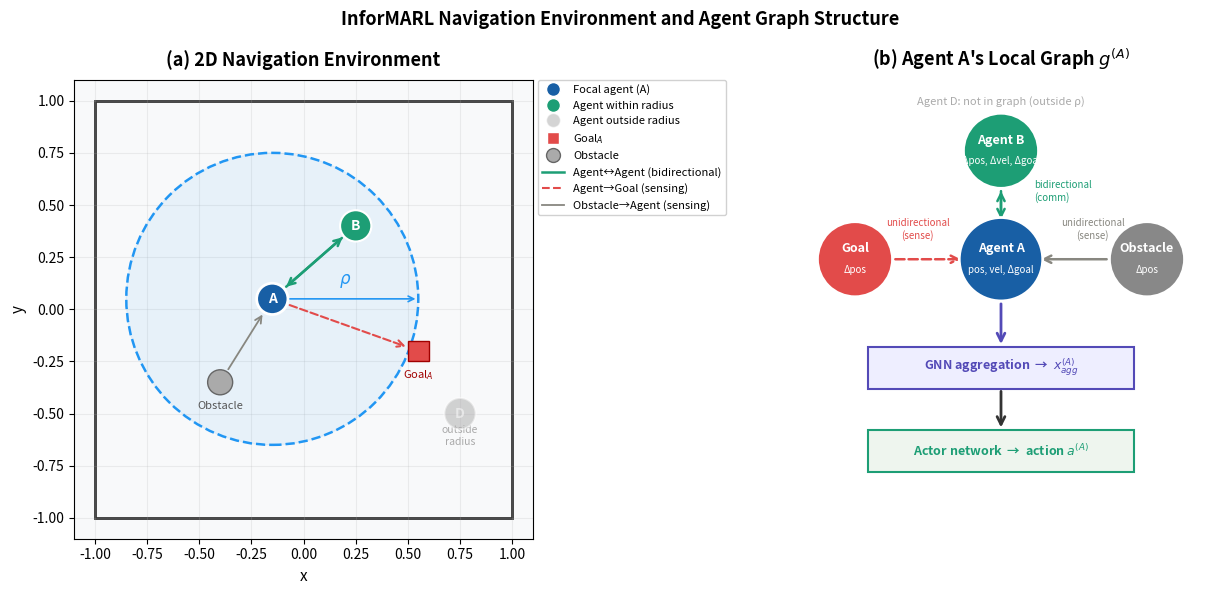

Source code (Python):
import numpy as np
import matplotlib.pyplot as plt
import matplotlib.patches as patches

fig, (ax1, ax2) = plt.subplots(1, 2, figsize=(13, 6))

# ── LEFT PANEL ───────────────────────────────────────────────────────────────

ax1.set_xlim(-1.1, 1.1)
ax1.set_ylim(-1.1, 1.1)
ax1.set_aspect('equal')
ax1.set_facecolor('#f8f9fa')
ax1.set_title('(a) 2D Navigation Environment', fontsize=13, fontweight='bold', pad=10)
ax1.set_xlabel('x', fontsize=11)
ax1.set_ylabel('y', fontsize=11)
ax1.grid(True, alpha=0.2, zorder=0)

# World boundary
ax1.add_patch(patches.Rectangle((-1, -1), 2, 2, linewidth=2,
              edgecolor='#333333', facecolor='none', zorder=1))

RADIUS = 0.7
focal_pos = np.array([-0.15, 0.05])

# Sensing radius
ax1.add_patch(plt.Circle(focal_pos, RADIUS, color='#2196F3',
              fill=True, alpha=0.08, zorder=2))
ax1.add_patch(plt.Circle(focal_pos, RADIUS, color='#2196F3',
              fill=False, linewidth=1.8, linestyle='--', zorder=3))

# Radius label
ax1.annotate('', xy=(focal_pos[0] + RADIUS, focal_pos[1]),
             xytext=focal_pos,
             arrowprops=dict(arrowstyle='->', color='#2196F3', lw=1.2))
ax1.text(focal_pos[0] + RADIUS/2, focal_pos[1] + 0.07,
         r'$\rho$', color='#2196F3', fontsize=12, ha='center')

# Positions
agent_B = np.array([0.25, 0.40])   # inside radius
agent_D = np.array([0.75, -0.50])  # outside radius
obstacle = np.array([-0.40, -0.35]) # inside radius
goal_A = np.array([0.55, -0.20])   # focal agent's goal (outside radius)

# ── Edges ──
def offset_arrow(ax, p1, p2, color, lw, ls='-', r1=0.075, r2=0.075):
    dx = p2[0]-p1[0]; dy = p2[1]-p1[1]
    dist = np.sqrt(dx**2+dy**2)
    s = p1 + r1/dist * np.array([dx,dy])
    e = p2 - r2/dist * np.array([dx,dy])
    ax.annotate('', xy=e, xytext=s,
                arrowprops=dict(arrowstyle='->', color=color,
                                lw=lw, mutation_scale=12,
                                linestyle=ls))

# A <-> B bidirectional
offset_arrow(ax1, focal_pos, agent_B, '#1D9E75', 1.8, r2=0.07)
offset_arrow(ax1, agent_B, focal_pos, '#1D9E75', 1.8, r2=0.075)

# A -> Goal (unidirectional, dashed)
offset_arrow(ax1, focal_pos, goal_A, '#E24B4A', 1.5, ls='dashed', r2=0.05)

# Obstacle -> A (unidirectional)
offset_arrow(ax1, obstacle, focal_pos, '#888780', 1.3, r1=0.06, r2=0.075)

# ── Entities ──
# Obstacle
ax1.add_patch(plt.Circle(obstacle, 0.06, color='#aaaaaa',
              zorder=5, ec='#666666', lw=1))
ax1.text(obstacle[0], obstacle[1]-0.13, 'Obstacle',
         fontsize=8, ha='center', color='#555555')

# Goal A
ax1.add_patch(patches.Rectangle(
    (goal_A[0]-0.05, goal_A[1]-0.05), 0.10, 0.10,
    color='#E24B4A', zorder=5, ec='#a00000', lw=1))
ax1.text(goal_A[0], goal_A[1]-0.13, "Goal$_A$",
         fontsize=8, ha='center', color='#a00000')

# Agent B (inside)
ax1.add_patch(plt.Circle(agent_B, 0.075, color='#1D9E75',
              zorder=6, ec='white', lw=1.5))
ax1.text(agent_B[0], agent_B[1], 'B', color='white',
         fontsize=10, ha='center', va='center', fontweight='bold', zorder=7)

# Agent D (outside, faded)
ax1.add_patch(plt.Circle(agent_D, 0.075, color='#aaaaaa',
              zorder=6, ec='white', lw=1.5, alpha=0.5))
ax1.text(agent_D[0], agent_D[1], 'D', color='white',
         fontsize=10, ha='center', va='center', fontweight='bold', zorder=7, alpha=0.5)
ax1.text(agent_D[0], agent_D[1]-0.15, 'outside\nradius',
         fontsize=7.5, color='#aaaaaa', ha='center')

# Agent A (focal)
ax1.add_patch(plt.Circle(focal_pos, 0.075, color='#185FA5',
              zorder=6, ec='white', lw=2))
ax1.text(focal_pos[0], focal_pos[1], 'A', color='white',
         fontsize=10, ha='center', va='center', fontweight='bold', zorder=7)

# Legend
from matplotlib.lines import Line2D
legend_elements = [
    Line2D([0],[0], marker='o', color='w', markerfacecolor='#185FA5',
           markersize=10, label='Focal agent (A)'),
    Line2D([0],[0], marker='o', color='w', markerfacecolor='#1D9E75',
           markersize=10, label='Agent within radius'),
    Line2D([0],[0], marker='o', color='w', markerfacecolor='#aaaaaa',
           markersize=10, alpha=0.5, label='Agent outside radius'),
    Line2D([0],[0], marker='s', color='w', markerfacecolor='#E24B4A',
           markersize=9, label='Goal$_A$'),
    Line2D([0],[0], marker='o', color='w', markerfacecolor='#aaaaaa',
           markeredgecolor='#666666', markersize=10, label='Obstacle'),
    Line2D([0],[0], color='#1D9E75', lw=1.8, label='Agent↔Agent (bidirectional)'),
    Line2D([0],[0], color='#E24B4A', lw=1.5, linestyle='dashed', label='Agent→Goal (sensing)'),
    Line2D([0],[0], color='#888780', lw=1.3, label='Obstacle→Agent (sensing)'),
]
ax1.legend(handles=legend_elements, loc='upper left', fontsize=8, framealpha=0.9,
           bbox_to_anchor=(1.01, 1), borderaxespad=0)
# ── RIGHT PANEL: Graph ────────────────────────────────────────────────────────

ax2.set_xlim(0, 1)
ax2.set_ylim(-0.05, 1.05)
ax2.set_aspect('equal')
ax2.axis('off')
ax2.set_title(r"(b) Agent A's Local Graph $g^{(A)}$",
              fontsize=13, fontweight='bold', pad=10)

def draw_node(ax, x, y, line1, line2, color, r=0.09):
    ax.add_patch(plt.Circle((x, y), r, color=color, zorder=5, ec='white', lw=2))
    ax.text(x, y+0.025, line1, color='white', fontsize=9,
            ha='center', va='center', fontweight='bold', zorder=6)
    ax.text(x, y-0.025, line2, color='white', fontsize=7,
            ha='center', va='center', zorder=6)

def graph_arrow(ax, p1, p2, color, bidir=False, ls='-', r=0.09):
    dx = p2[0]-p1[0]; dy = p2[1]-p1[1]
    dist = np.sqrt(dx**2+dy**2)
    s = np.array(p1) + r/dist * np.array([dx,dy])
    e = np.array(p2) - r/dist * np.array([dx,dy])
    ax.annotate('', xy=e, xytext=s,
                arrowprops=dict(arrowstyle='->', color=color,
                                lw=1.8, mutation_scale=13, linestyle=ls))
    if bidir:
        ax.annotate('', xy=s, xytext=e,
                    arrowprops=dict(arrowstyle='->', color=color,
                                    lw=1.8, mutation_scale=13, linestyle=ls))

# Node positions
nA  = (0.50, 0.62)
nB  = (0.50, 0.88)
nG  = (0.15, 0.62)
nO  = (0.85, 0.62)

# Arrows
graph_arrow(ax2, nB, nA, '#1D9E75', bidir=True)
graph_arrow(ax2, nG, nA, '#E24B4A', ls='dashed')
graph_arrow(ax2, nO, nA, '#888780')

# Edge labels
ax2.text(0.58, 0.76, 'bidirectional\n(comm)', fontsize=7,
         color='#1D9E75', ha='left', style='italic')
ax2.text(0.30, 0.67, 'unidirectional\n(sense)', fontsize=7,
         color='#E24B4A', ha='center', style='italic')
ax2.text(0.72, 0.67, 'unidirectional\n(sense)', fontsize=7,
         color='#888780', ha='center', style='italic')

# Neighbor nodes with labels inside
draw_node(ax2, *nB, 'Agent B', 'Δpos, Δvel, Δgoal', '#1D9E75')
draw_node(ax2, *nG, 'Goal', 'Δpos', '#E24B4A')
draw_node(ax2, *nO, 'Obstacle', 'Δpos', '#888888')

# Focal agent A
draw_node(ax2, *nA, 'Agent A', 'pos, vel, Δgoal', '#185FA5', r=0.10)

# Arrow from A down to GNN box
ax2.annotate('', xy=(0.50, 0.41), xytext=(0.50, 0.52),
             arrowprops=dict(arrowstyle='->', color='#534AB7',
                             lw=2.0, mutation_scale=14))

# GNN box — drawn as rect with text separately
ax2.add_patch(patches.Rectangle((0.18, 0.31), 0.64, 0.10,
              linewidth=1.5, edgecolor='#534AB7',
              facecolor='#eeeeff', zorder=4))
ax2.text(0.50, 0.36, r'GNN aggregation  →  $x^{(A)}_{agg}$',
         fontsize=9, ha='center', va='center',
         color='#534AB7', fontweight='bold', zorder=5)

# Arrow from GNN down to actor box
ax2.annotate('', xy=(0.50, 0.21), xytext=(0.50, 0.31),
             arrowprops=dict(arrowstyle='->', color='#333333',
                             lw=2.0, mutation_scale=14))

# Actor box
ax2.add_patch(patches.Rectangle((0.18, 0.11), 0.64, 0.10,
              linewidth=1.5, edgecolor='#1D9E75',
              facecolor='#eef5ee', zorder=4))
ax2.text(0.50, 0.16, r'Actor network  →  action $a^{(A)}$',
         fontsize=9, ha='center', va='center',
         color='#1D9E75', fontweight='bold', zorder=5)

# Agent D not included note
ax2.text(0.50, 0.99, 'Agent D: not in graph (outside ρ)',
         fontsize=8, ha='center', color='#aaaaaa', style='italic')









plt.suptitle('InforMARL Navigation Environment and Agent Graph Structure',
             fontsize=13, fontweight='bold', y=0.98)
plt.tight_layout()
plt.savefig('informarl_environment_figure.png', dpi=200, bbox_inches='tight')
plt.show()
print("Saved to informarl_environment_figure.png")
